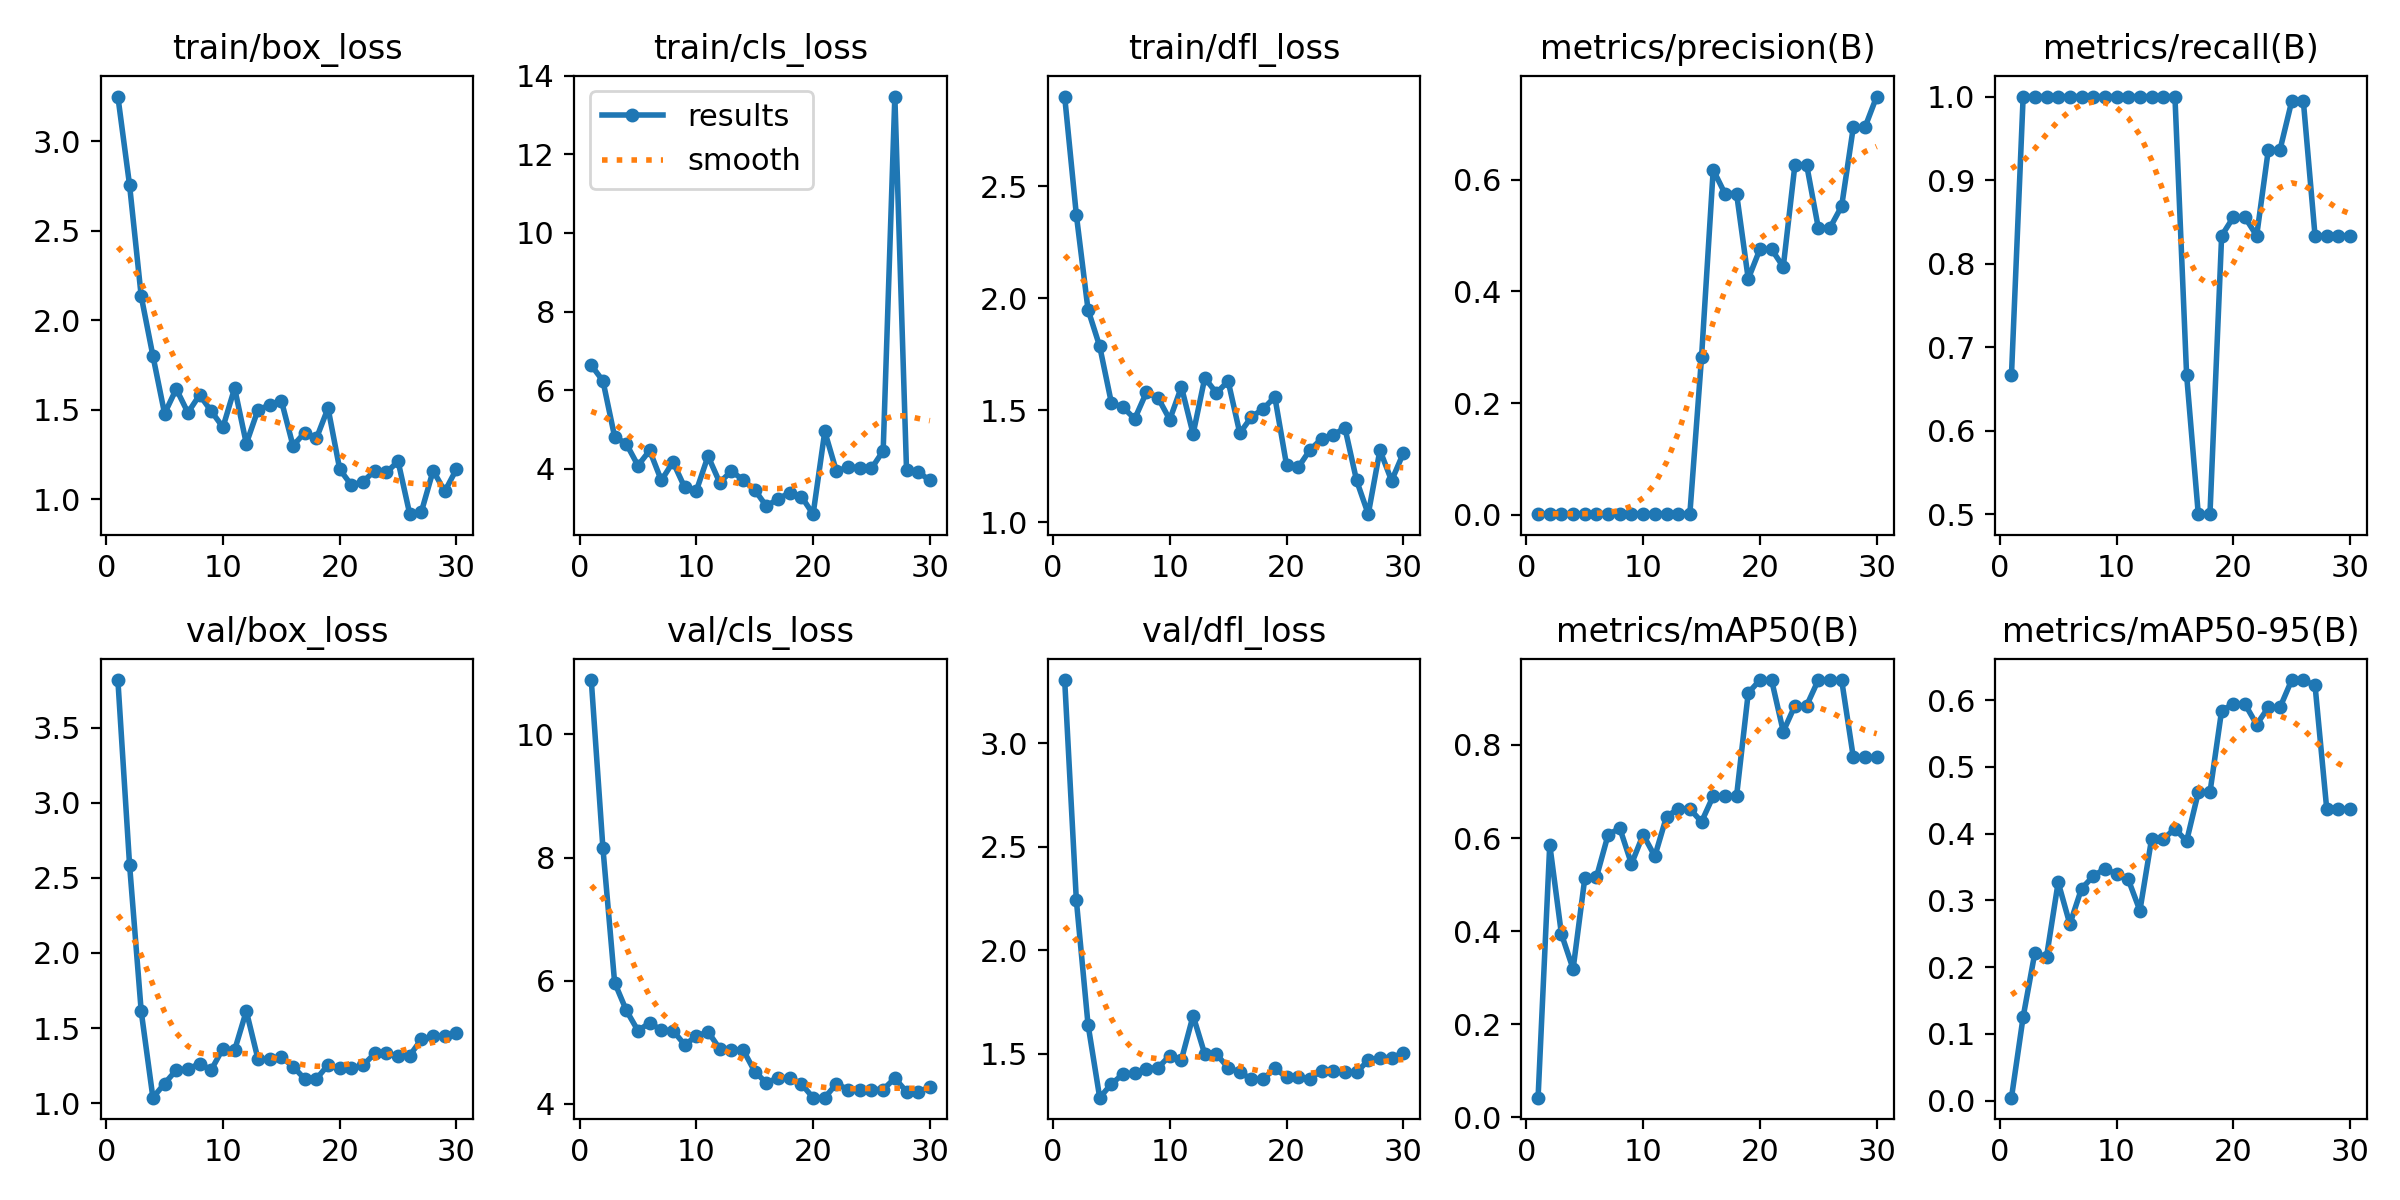

Data behind this chart, as committed beside it:
epoch, time, train/box_loss, train/cls_loss, train/dfl_loss, metrics/precision(B), metrics/recall(B), metrics/mAP50(B), metrics/mAP50-95(B), val/box_loss, val/cls_loss, val/dfl_loss, lr/pg0, lr/pg1, lr/pg2
1, 25.92, 3.251, 6.634, 2.9, 0.0011, 0.6667, 0.04254, 0.00425, 3.818, 10.88, 3.305, 5.716e-05, 5.716e-05, 5.716e-05
2, 46.49, 2.757, 6.235, 2.371, 0.00185, 1, 0.586, 0.1252, 2.589, 8.148, 2.241, 0.0001244, 0.0001244, 0.0001244
3, 66.93, 2.134, 4.813, 1.949, 0.00195, 1, 0.3939, 0.2212, 1.611, 5.97, 1.64, 0.0001869, 0.0001869, 0.0001869
4, 86.28, 1.802, 4.635, 1.785, 0.00191, 1, 0.319, 0.2151, 1.036, 5.518, 1.287, 0.0002446, 0.0002446, 0.0002446
5, 106.3, 1.479, 4.079, 1.533, 0.00177, 1, 0.5133, 0.327, 1.13, 5.188, 1.353, 0.0002977, 0.0002977, 0.0002977
6, 126.5, 1.617, 4.464, 1.512, 0.0017, 1, 0.5163, 0.2642, 1.22, 5.315, 1.401, 0.000346, 0.000346, 0.000346
7, 143.4, 1.484, 3.702, 1.461, 0.00165, 1, 0.6074, 0.3174, 1.227, 5.198, 1.405, 0.0003897, 0.0003897, 0.0003897
8, 157.3, 1.583, 4.171, 1.579, 0.00164, 1, 0.6212, 0.336, 1.262, 5.189, 1.427, 0.0004286, 0.0004286, 0.0004286
9, 171, 1.492, 3.525, 1.555, 0.00164, 1, 0.5445, 0.3475, 1.222, 4.959, 1.432, 0.0004628, 0.0004628, 0.0004628
10, 184.8, 1.403, 3.439, 1.458, 0.00175, 1, 0.6074, 0.3389, 1.364, 5.098, 1.49, 0.0004922, 0.0004922, 0.0004922
11, 198.3, 1.621, 4.321, 1.604, 0.00175, 1, 0.5611, 0.3313, 1.353, 5.171, 1.471, 0.000517, 0.000517, 0.000517
12, 212.3, 1.311, 3.647, 1.394, 0.00173, 1, 0.6462, 0.2845, 1.613, 4.894, 1.683, 0.0005371, 0.0005371, 0.0005371
13, 226.4, 1.5, 3.94, 1.644, 0.00169, 1, 0.6628, 0.3919, 1.293, 4.878, 1.497, 0.0005524, 0.0005524, 0.0005524
14, 239.7, 1.527, 3.714, 1.576, 0.00169, 1, 0.6628, 0.3919, 1.293, 4.878, 1.497, 0.000563, 0.000563, 0.000563
15, 253.3, 1.552, 3.461, 1.63, 0.2823, 1, 0.635, 0.4071, 1.307, 4.525, 1.432, 0.0005689, 0.0005689, 0.0005689
16, 267.1, 1.299, 3.046, 1.397, 0.6178, 0.6667, 0.6903, 0.3886, 1.244, 4.338, 1.41, 0.0005701, 0.0005701, 0.0005701
17, 281.5, 1.373, 3.236, 1.47, 0.5754, 0.5, 0.6903, 0.4617, 1.161, 4.424, 1.376, 0.0005666, 0.0005666, 0.0005666
18, 296.4, 1.34, 3.385, 1.506, 0.5754, 0.5, 0.6903, 0.4617, 1.161, 4.424, 1.376, 0.0005583, 0.0005583, 0.0005583
19, 311, 1.51, 3.29, 1.559, 0.4225, 0.8333, 0.9117, 0.5844, 1.254, 4.322, 1.429, 0.0005454, 0.0005454, 0.0005454
20, 326.7, 1.168, 2.843, 1.256, 0.4755, 0.8554, 0.9394, 0.594, 1.234, 4.1, 1.386, 0.0005277, 0.0005277, 0.0005277
21, 341.2, 1.079, 4.947, 1.244, 0.4755, 0.8554, 0.9394, 0.594, 1.234, 4.1, 1.386, 0.0004859, 0.0004859, 0.0004859
22, 356, 1.099, 3.931, 1.322, 0.444, 0.8333, 0.8289, 0.5633, 1.252, 4.327, 1.377, 0.0004387, 0.0004387, 0.0004387
23, 371.5, 1.16, 4.048, 1.372, 0.627, 0.9363, 0.8844, 0.589, 1.331, 4.231, 1.417, 0.0003915, 0.0003915, 0.0003915
24, 385.3, 1.15, 4.02, 1.389, 0.627, 0.9363, 0.8844, 0.589, 1.331, 4.231, 1.417, 0.0003444, 0.0003444, 0.0003444
25, 400.6, 1.213, 4.006, 1.421, 0.5139, 0.9943, 0.9394, 0.63, 1.317, 4.233, 1.41, 0.0002972, 0.0002972, 0.0002972
26, 414.6, 0.9171, 4.454, 1.186, 0.5139, 0.9943, 0.9394, 0.63, 1.317, 4.233, 1.41, 0.0002501, 0.0002501, 0.0002501
27, 428.8, 0.9314, 13.47, 1.036, 0.5526, 0.8333, 0.9394, 0.622, 1.425, 4.417, 1.467, 0.0002029, 0.0002029, 0.0002029
28, 443.4, 1.161, 3.974, 1.321, 0.6941, 0.8333, 0.7736, 0.437, 1.447, 4.198, 1.48, 0.0001558, 0.0001558, 0.0001558
29, 457.6, 1.044, 3.915, 1.185, 0.6941, 0.8333, 0.7736, 0.437, 1.447, 4.198, 1.48, 0.0001086, 0.0001086, 0.0001086
30, 471.6, 1.169, 3.703, 1.307, 0.749, 0.8333, 0.7736, 0.437, 1.465, 4.266, 1.503, 6.1447e-05, 6.1447e-05, 6.1447e-05
